7-way image classification set "merged_dataset" from GitHub (tmgdarshan/cloud-classification-cnn-mobile); label vocabulary: cumulus, altocumulus, cirrus, clear sky, stratocumulus, cumulonimbus, mixed.

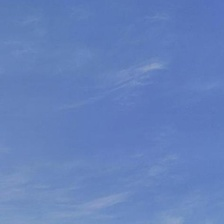
Label: cirrus

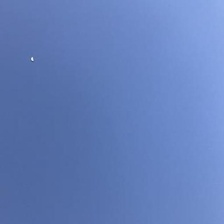
Label: clear sky

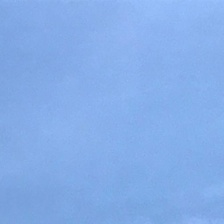
Label: stratocumulus

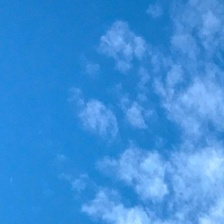
Label: altocumulus

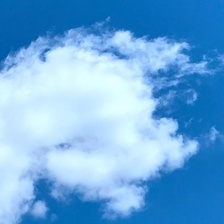
Label: cumulus

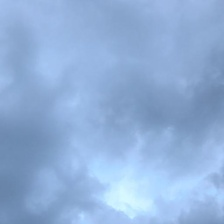
Label: cumulonimbus
